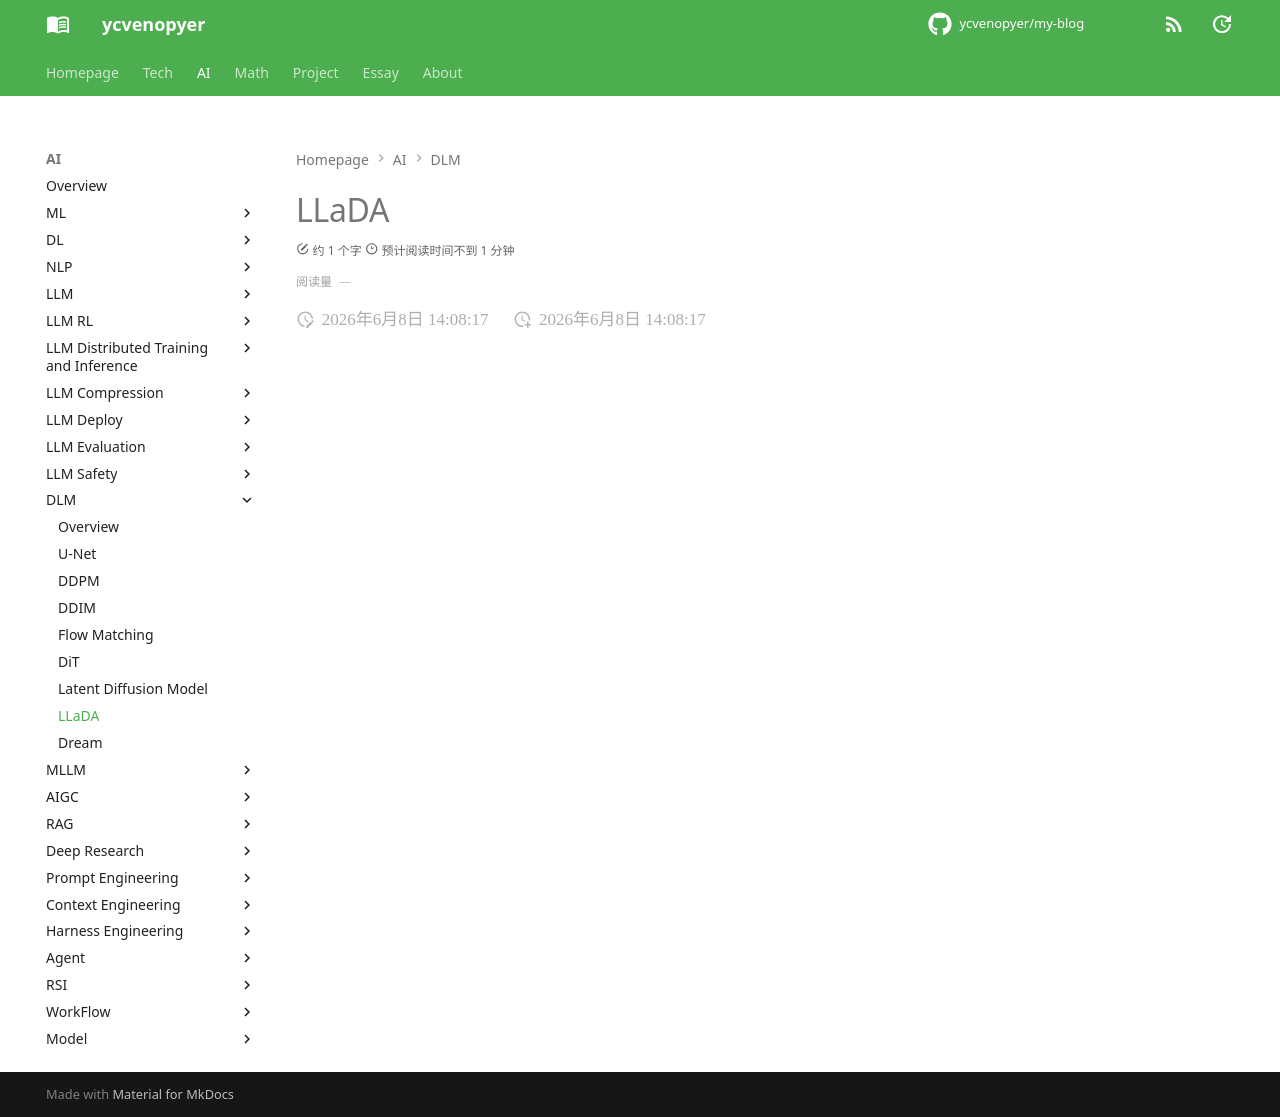

repository: ycvenopyer/my-blog · page: ai-note/dlm/llada/index.html · generator: mkdocs

# LLaDA
